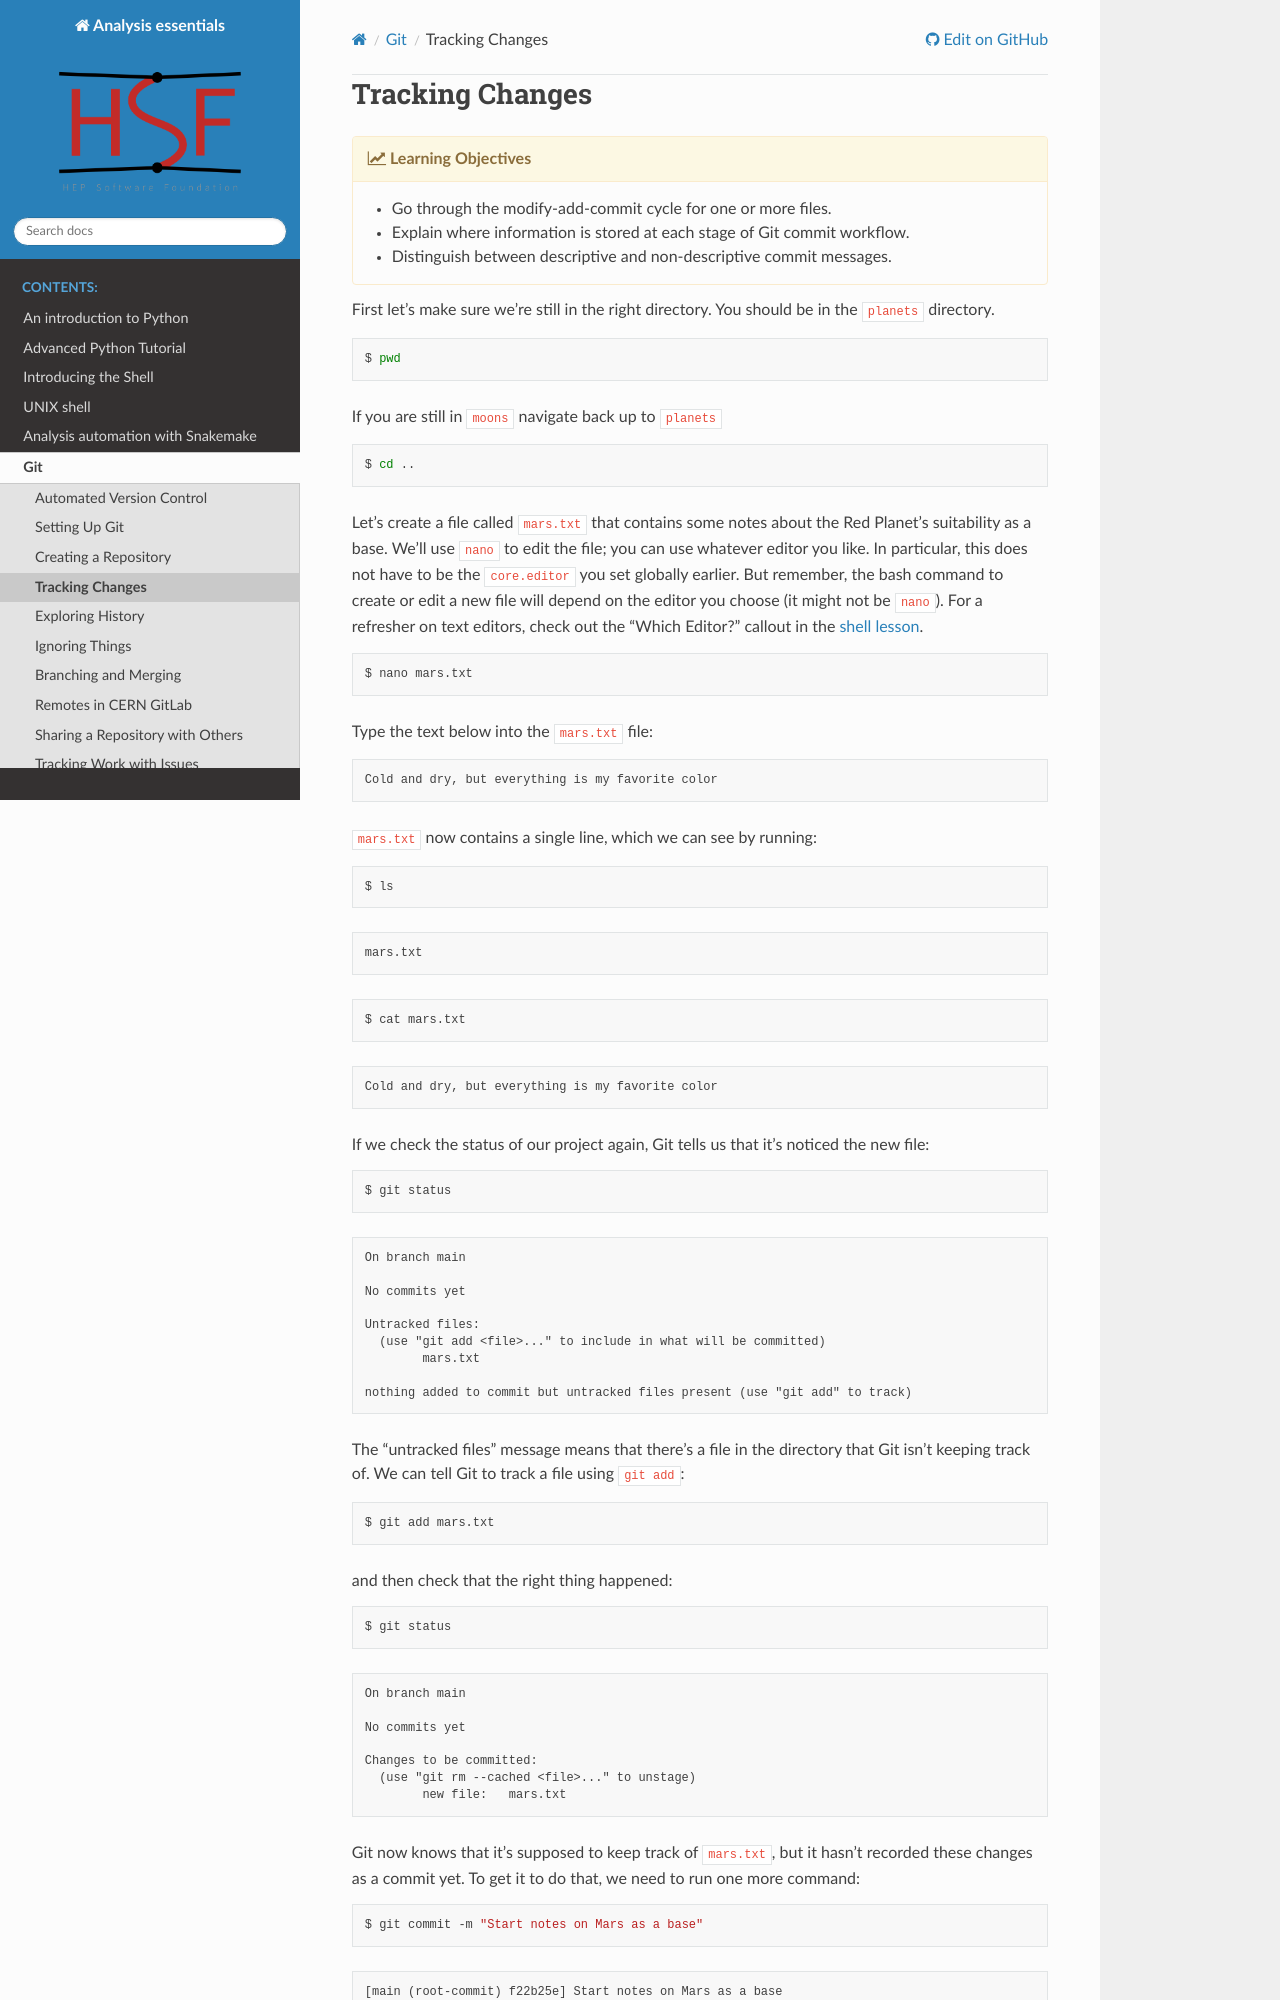

repository: hsf-training/analysis-essentials · page: git/04-changes.html · generator: sphinx

# Tracking Changes

{% objectives "Learning Objectives" %}

- Go through the modify-add-commit cycle for one or more files.
- Explain where information is stored at each stage of Git commit workflow.
- Distinguish between descriptive and non-descriptive commit messages.

{% endobjectives %}

First let's make sure we're still in the right directory.
You should be in the `planets` directory.

```bash
$ pwd
```

If you are still in `moons` navigate back up to `planets`

```bash
$ cd ..
```

Let's create a file called `mars.txt` that contains some notes
about the Red Planet's suitability as a base.
We'll use `nano` to edit the file;
you can use whatever editor you like.
In particular, this does not have to be the `core.editor` you set globally earlier. But remember, the bash command to create or edit a new file will depend on the editor you choose (it might not be `nano`). For a refresher on text editors, check out the "Which Editor?" callout in the [shell lesson](../shell/03-create.md).

```bash
$ nano mars.txt
```

Type the text below into the `mars.txt` file:

```
Cold and dry, but everything is my favorite color
```

`mars.txt` now contains a single line, which we can see by running:

```bash
$ ls
```
```
mars.txt
```

```bash
$ cat mars.txt
```
```
Cold and dry, but everything is my favorite color
```

If we check the status of our project again,
Git tells us that it's noticed the new file:

```bash
$ git status
```
```
On branch main

No commits yet

Untracked files:
  (use "git add <file>..." to include in what will be committed)
	mars.txt

nothing added to commit but untracked files present (use "git add" to track)
```

The "untracked files" message means that there's a file in the directory
that Git isn't keeping track of.
We can tell Git to track a file using `git add`:

```bash
$ git add mars.txt
```

and then check that the right thing happened:

```bash
$ git status
```
```
On branch main

No commits yet

Changes to be committed:
  (use "git rm --cached <file>..." to unstage)
	new file:   mars.txt

```

Git now knows that it's supposed to keep track of `mars.txt`,
but it hasn't recorded these changes as a commit yet.
To get it to do that,
we need to run one more command:

```bash
$ git commit -m "Start notes on Mars as a base"
```
```
[main (root-commit) f22b25e] Start notes on Mars as a base
 1 file changed, 1 insertion(+)
 create mode 100644 mars.txt
```

When we run `git commit`,
Git takes everything we have told it to save by using `git add`
and stores a copy permanently inside the special `.git` directory.
This permanent copy is called a commit
(or revision) and its short identifier is `f22b25e`
(your commit will have a different identifier.)
